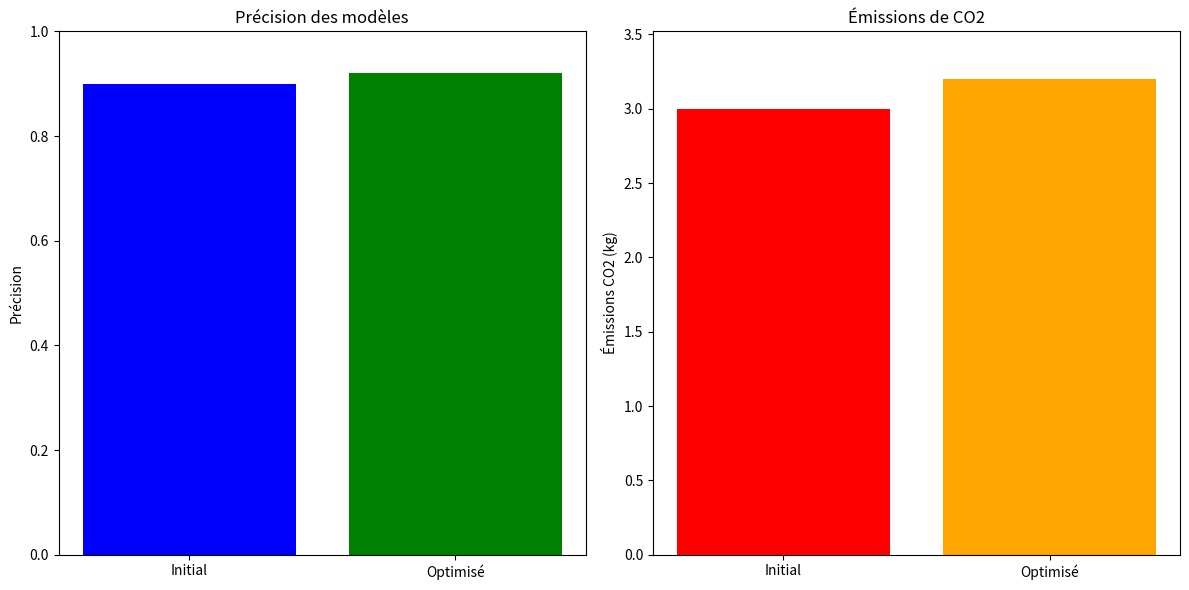

The script that saved this image:
# Importation des bibliothèques nécessaires
import pandas as pd
import matplotlib.pyplot as plt
import numpy as np

# Calcul des statistiques d'émissions pour les modèles initial et optimisé
# Supposons que les identifiants 'run_id' du modèle initial et optimisé soient connus ou déterminés d'une certaine manière
# Pour cet exemple, nous allons simplement séparer les données en deux parties égales pour représenter les modèles initial et optimisé


# Précision des modèles (exemple fictif, remplacer par les valeurs réelles obtenues)

initial_emissions = 3 # Supposons que ceci soit la précision initiale du modèle
optimized_emissions = 3.2 # Supposons une légère amélioration après optimisation

initial_accuracy = 0.90  # Supposons que ceci soit la précision initiale du modèle
optimized_accuracy = 0.92  # Supposons une légère amélioration après optimisation

# Création du DataFrame pour visualisation
data = {
    "Modèle": ["Initial", "Optimisé"],
    "Précision": [initial_accuracy, optimized_accuracy],
    "Émissions CO2 (kg)": [initial_emissions, optimized_emissions]
}

df = pd.DataFrame(data)

# Affichage du DataFrame pour vérification
print(df)

# Visualisation de la précision des modèles
plt.figure(figsize=(12, 6))
plt.subplot(1, 2, 1)  # Deux graphiques côte à côte, ceci est le premier
plt.bar(df["Modèle"], df["Précision"], color=['blue', 'green'])
plt.title("Précision des modèles")
plt.ylabel("Précision")
plt.ylim(0, 1)  # Limite de l'axe des y pour mieux visualiser les différences

# Visualisation des émissions de CO2
plt.subplot(1, 2, 2)  # Deux graphiques côte à côte, ceci est le second
plt.bar(df["Modèle"], df["Émissions CO2 (kg)"], color=['red', 'orange'])
plt.title("Émissions de CO2")
plt.ylabel("Émissions CO2 (kg)")
plt.ylim(0, np.nanmax(df["Émissions CO2 (kg)"]) * 1.1)  # Ajoute un peu d'espace au-dessus pour la lisibilité

plt.tight_layout()
plt.show()
